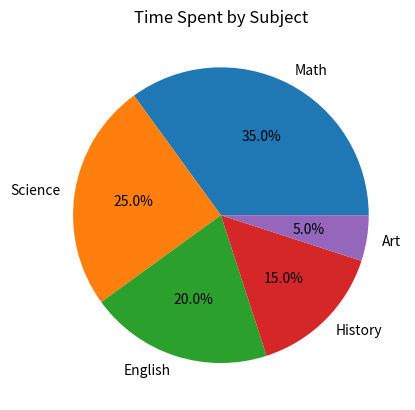

Reproduce this figure in Python.
import matplotlib.pyplot as plt

plt.pie([35, 25, 20, 15, 5], labels=['Math', 'Science', 'English', 'History', 'Art'], autopct='%1.1f%%')
plt.title('Time Spent by Subject')
plt.show()
